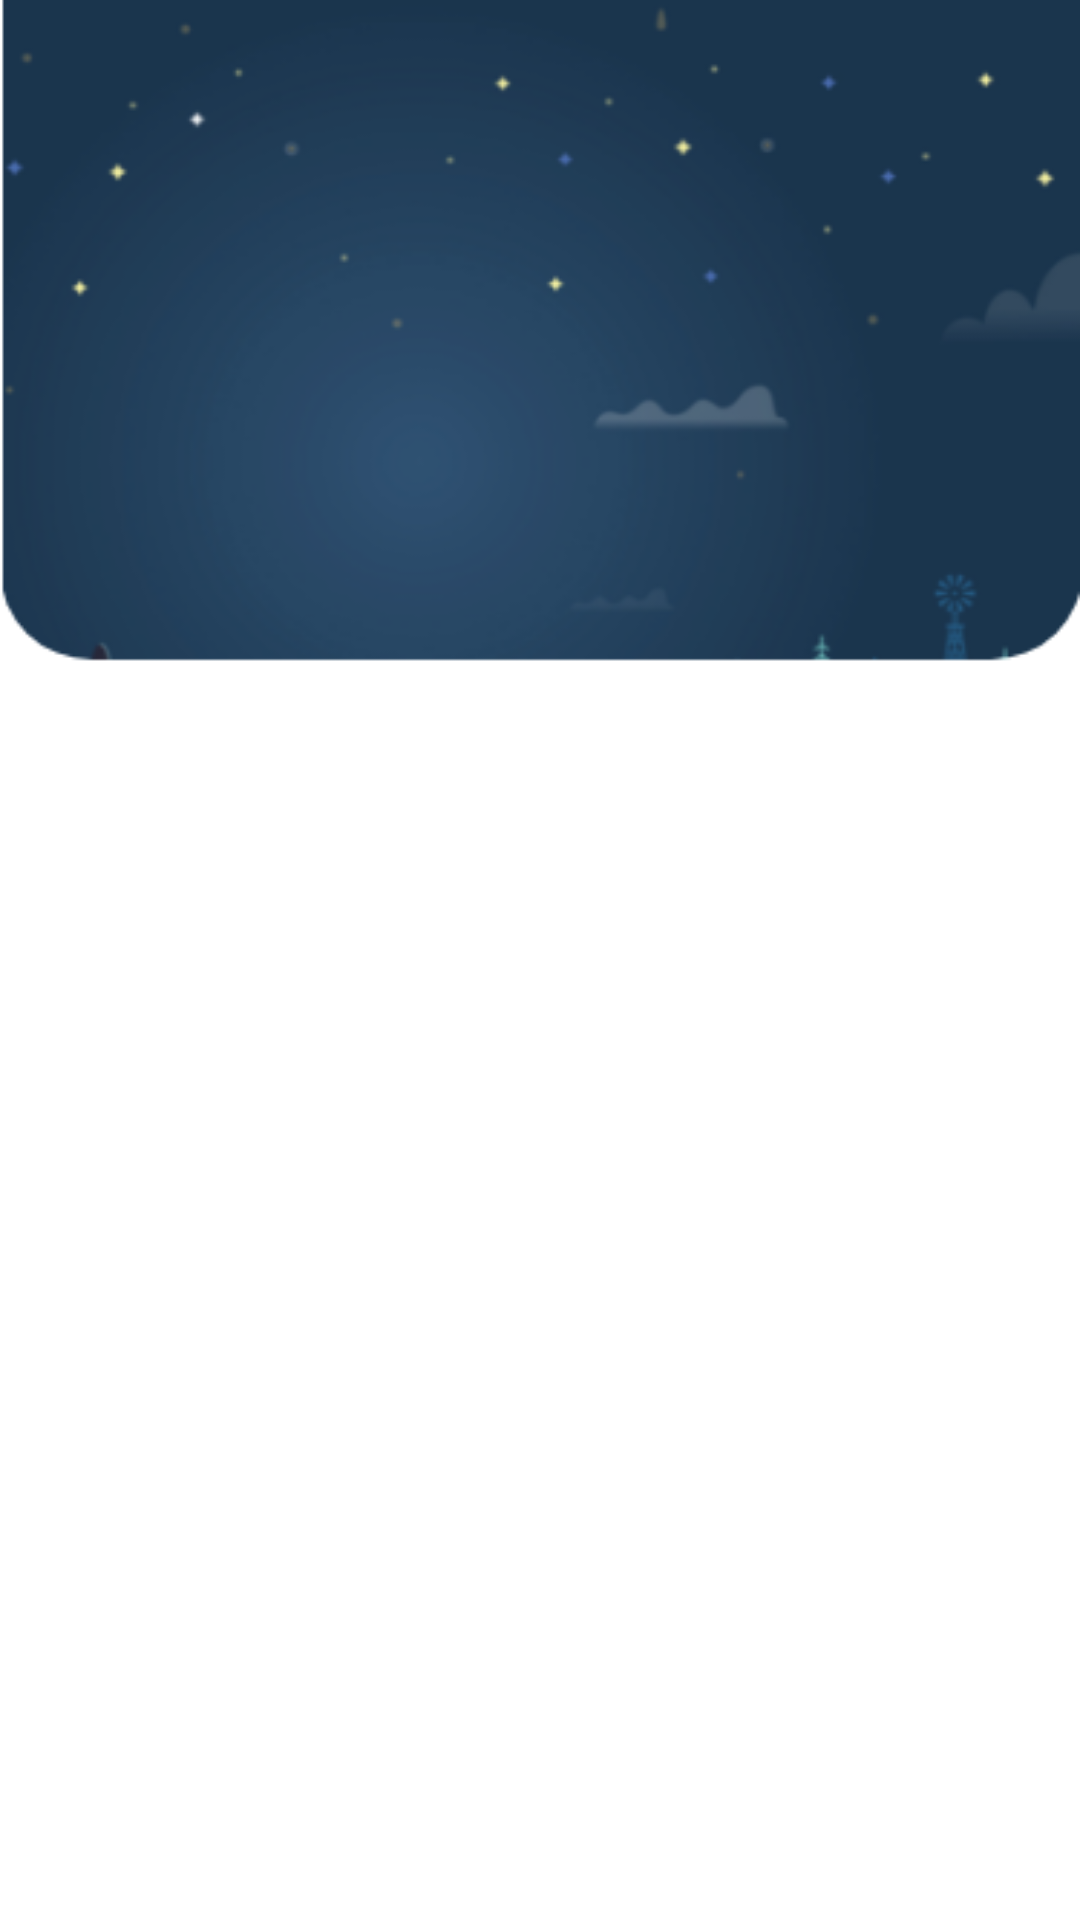

Produce the Android XML layout that renders to this screen, including the resource entries it uses.
<!-- AndroidManifest.xml: application theme AppTheme -->
<!-- res/layout/fragment_sounds.xml -->
<?xml version="1.0" encoding="utf-8"?>
<layout xmlns:android="http://schemas.android.com/apk/res/android"
    xmlns:tools="http://schemas.android.com/tools"

    tools:context=".fragments.SoundsFragment">


    <LinearLayout
        android:layout_width="match_parent"
        android:layout_height="match_parent"
        android:background="@drawable/soundbackground"
        android:orientation="vertical">

        <LinearLayout
            android:layout_width="match_parent"
            android:layout_height="wrap_content"
            android:layout_marginTop="20dp"
            android:orientation="horizontal">

            <TextView
                android:id="@+id/title"
                android:layout_width="wrap_content"
                android:layout_height="wrap_content"
                android:layout_gravity="center"
                android:layout_marginLeft="20dp"
                android:layout_marginRight="8dp"
                android:fontFamily="sans-serif-black"
                android:textColor="@color/white"
                android:textSize="25sp"
                android:textStyle="bold" />


            <ImageView
                android:id="@+id/image"
                android:layout_width="160dp"
                android:layout_height="160dp"
                android:layout_gravity="right"
                android:layout_marginRight="50dp"
                android:scaleType="centerCrop"
                android:src="@drawable/leon" />

        </LinearLayout>


        <androidx.recyclerview.widget.RecyclerView
            android:id="@+id/recyclearView_listSounds"
            android:layout_marginTop="20dp"
            android:layout_marginLeft="15dp"
            android:layout_marginRight="15dp"
            android:layout_gravity="center"
            android:foregroundGravity="center"
            android:layout_centerInParent="true"
            android:overScrollMode="never"
            android:clipToPadding="false"
            android:layout_width="match_parent"
            android:layout_height="match_parent">
        </androidx.recyclerview.widget.RecyclerView>



    </LinearLayout>

</layout>
<!-- resources referenced by this layout -->
<resources>
  <color name="white">#FFFFFF</color>
  <!-- drawable soundbackground: png bitmap (drawable, 46974 bytes) -->
  <style name="AppTheme" parent="Theme.AppCompat.Light.DarkActionBar">
          
          <item name="colorPrimary">@color/colorPrimary</item>
          <item name="colorPrimaryDark">@color/colorPrimaryDark</item>
          <item name="colorAccent">@color/colorAccent</item>
      </style>
  <color name="colorPrimary">#6200EE</color>
  <color name="colorPrimaryDark">#3700B3</color>
  <color name="colorAccent">#03DAC5</color>
</resources>
